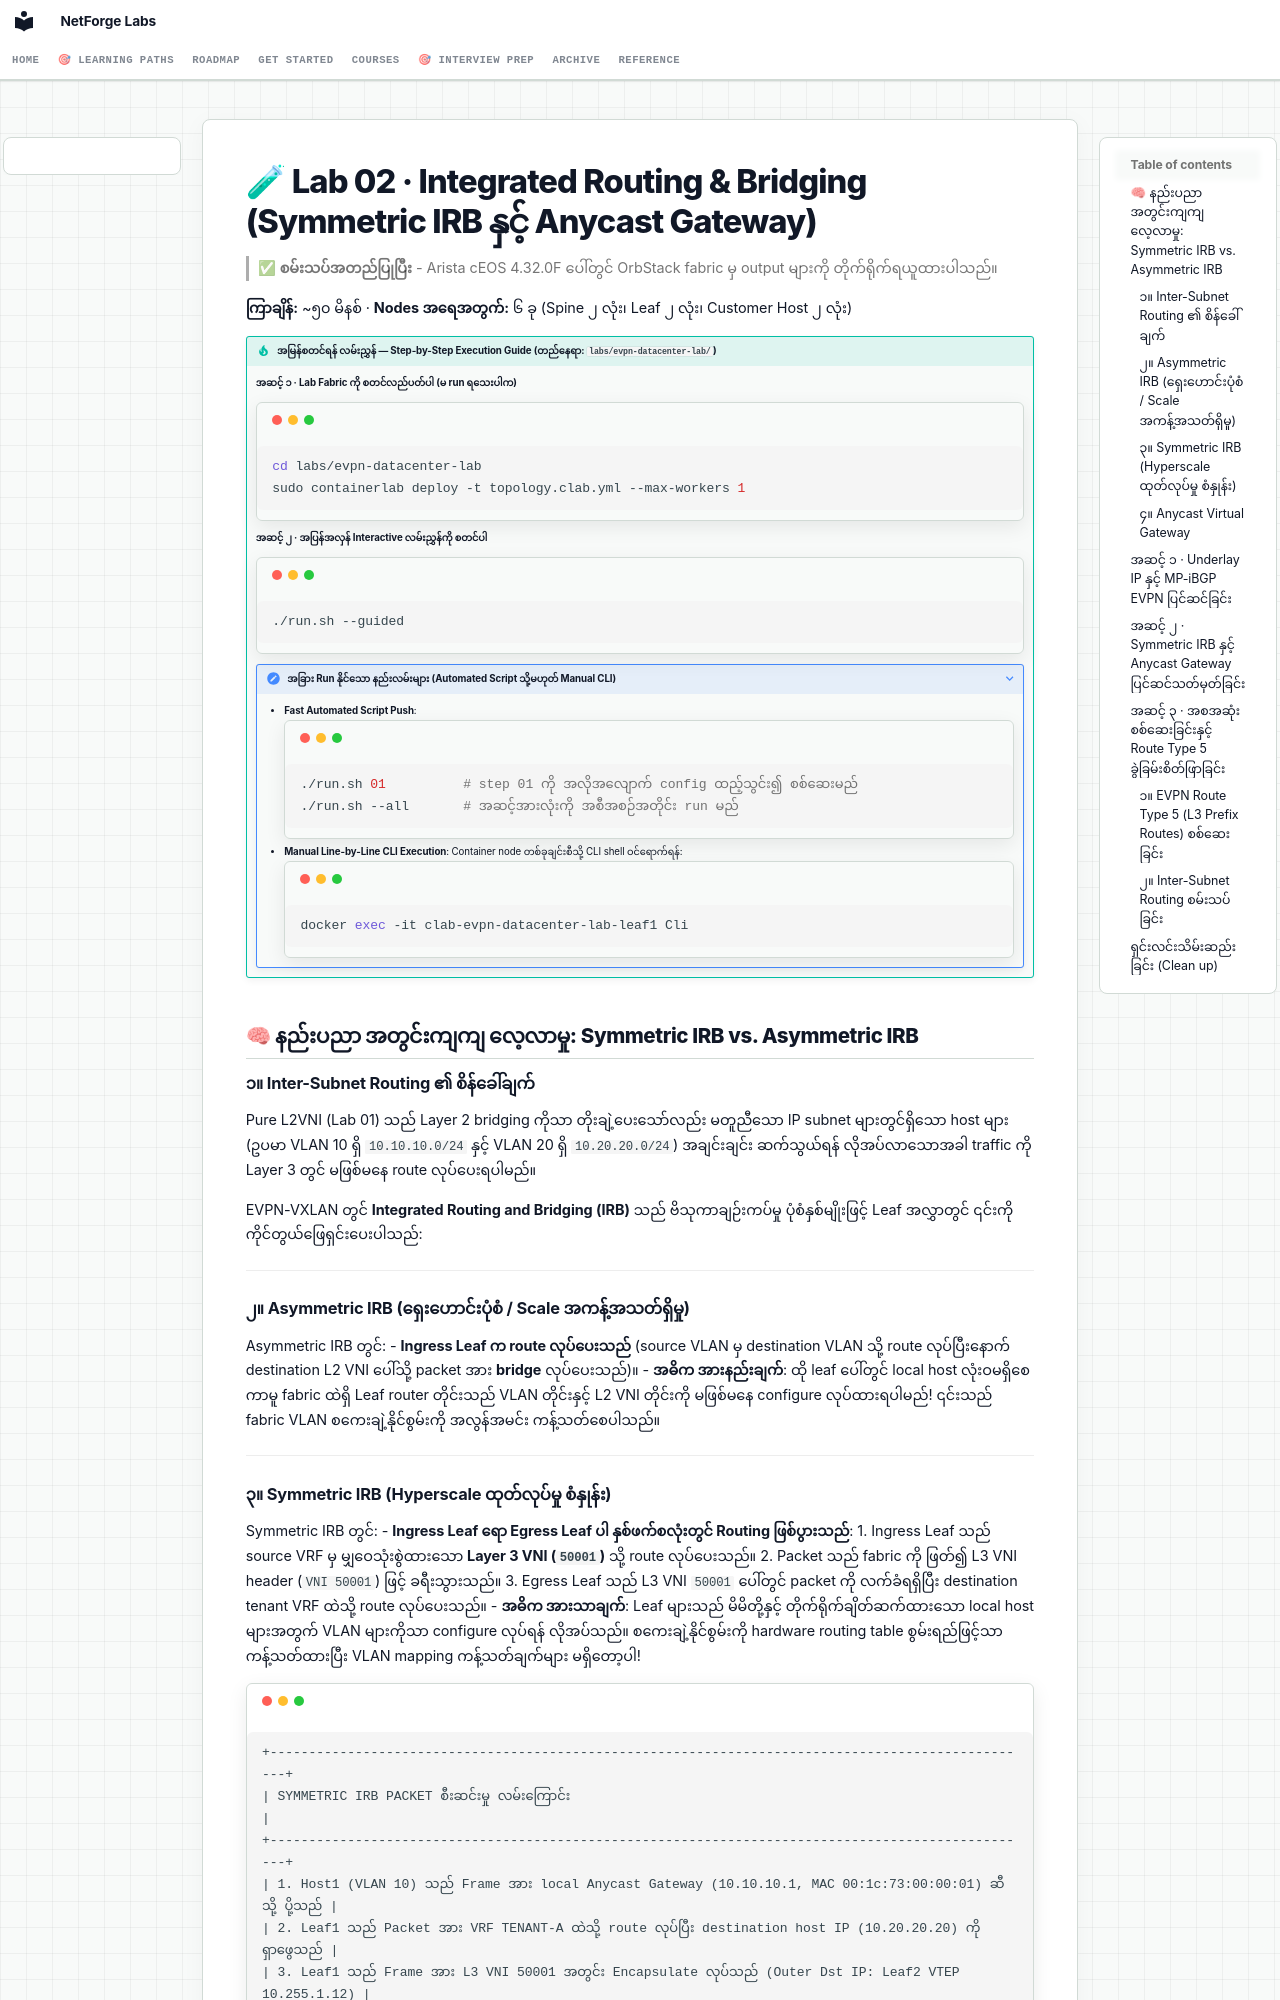

repository: etherhtun/netforge-labs · page: courses/04-evpn/lab-02-symmetric-irb.my/index.html · generator: mkdocs

# 🧪 Lab 02 · Integrated Routing & Bridging (Symmetric IRB နှင့် Anycast Gateway) {: #lab-02-symmetric-irb }

> ✅ **စမ်းသပ်အတည်ပြုပြီး** - Arista cEOS 4.32.0F ပေါ်တွင် OrbStack fabric မှ output များကို တိုက်ရိုက်ရယူထားပါသည်။

**ကြာချိန်:** ~၅၀ မိနစ် · **Nodes အရေအတွက်:** ၆ ခု (Spine ၂ လုံး၊ Leaf ၂ လုံး၊ Customer Host ၂ လုံး)

!!! tip "အမြန်စတင်ရန် လမ်းညွှန် — Step-by-Step Execution Guide (တည်နေရာ: `labs/evpn-datacenter-lab/`)"
    **အဆင့် ၁ · Lab Fabric ကို စတင်လည်ပတ်ပါ (မ run ရသေးပါက)**
    ```bash
    cd labs/evpn-datacenter-lab
    sudo containerlab deploy -t topology.clab.yml --max-workers 1
    ```

    **အဆင့် ၂ · အပြန်အလှန် Interactive လမ်းညွှန်ကို စတင်ပါ**
    ```bash
    ./run.sh --guided
    ```

    ??? note "အခြား Run နိုင်သော နည်းလမ်းများ (Automated Script သို့မဟုတ် Manual CLI)"
        - **Fast Automated Script Push**:
          ```bash
          ./run.sh 01          # step 01 ကို အလိုအလျောက် config ထည့်သွင်း၍ စစ်ဆေးမည်
          ./run.sh --all       # အဆင့်အားလုံးကို အစီအစဉ်အတိုင်း run မည်
          ```
        - **Manual Line-by-Line CLI Execution**:
          Container node တစ်ခုချင်းစီသို့ CLI shell ဝင်ရောက်ရန်:
          ```bash
          docker exec -it clab-evpn-datacenter-lab-leaf1 Cli
          ```

## 🧠 နည်းပညာ အတွင်းကျကျ လေ့လာမှု: Symmetric IRB vs. Asymmetric IRB {: #technology-deep-dive-symmetric-vs-asymmetric-irb }

### ၁။ Inter-Subnet Routing ၏ စိန်ခေါ်ချက် {: #1-the-inter-subnet-routing-challenge }
Pure L2VNI (Lab 01) သည် Layer 2 bridging ကိုသာ တိုးချဲ့ပေးသော်လည်း မတူညီသော IP subnet များတွင်ရှိသော host များ (ဥပမာ VLAN 10 ရှိ `10.10.10.0/24` နှင့် VLAN 20 ရှိ `10.20.20.0/24`) အချင်းချင်း ဆက်သွယ်ရန် လိုအပ်လာသောအခါ traffic ကို Layer 3 တွင် မဖြစ်မနေ route လုပ်ပေးရပါမည်။

EVPN-VXLAN တွင် **Integrated Routing and Bridging (IRB)** သည် ဗိသုကာချဉ်းကပ်မှု ပုံစံနှစ်မျိုးဖြင့် Leaf အလွှာတွင် ၎င်းကို ကိုင်တွယ်ဖြေရှင်းပေးပါသည်:

---

### ၂။ Asymmetric IRB (ရှေးဟောင်းပုံစံ / Scale အကန့်အသတ်ရှိမှု) {: #2-asymmetric-irb }
Asymmetric IRB တွင်:
- **Ingress Leaf က route လုပ်ပေးသည်** (source VLAN မှ destination VLAN သို့ route လုပ်ပြီးနောက် destination L2 VNI ပေါ်သို့ packet အား **bridge** လုပ်ပေးသည်)။
- **အဓိက အားနည်းချက်**: ထို leaf ပေါ်တွင် local host လုံးဝမရှိစေကာမူ fabric ထဲရှိ Leaf router တိုင်းသည် VLAN တိုင်းနှင့် L2 VNI တိုင်းကို မဖြစ်မနေ configure လုပ်ထားရပါမည်! ၎င်းသည် fabric VLAN စကေးချဲ့နိုင်စွမ်းကို အလွန်အမင်း ကန့်သတ်စေပါသည်။

---
